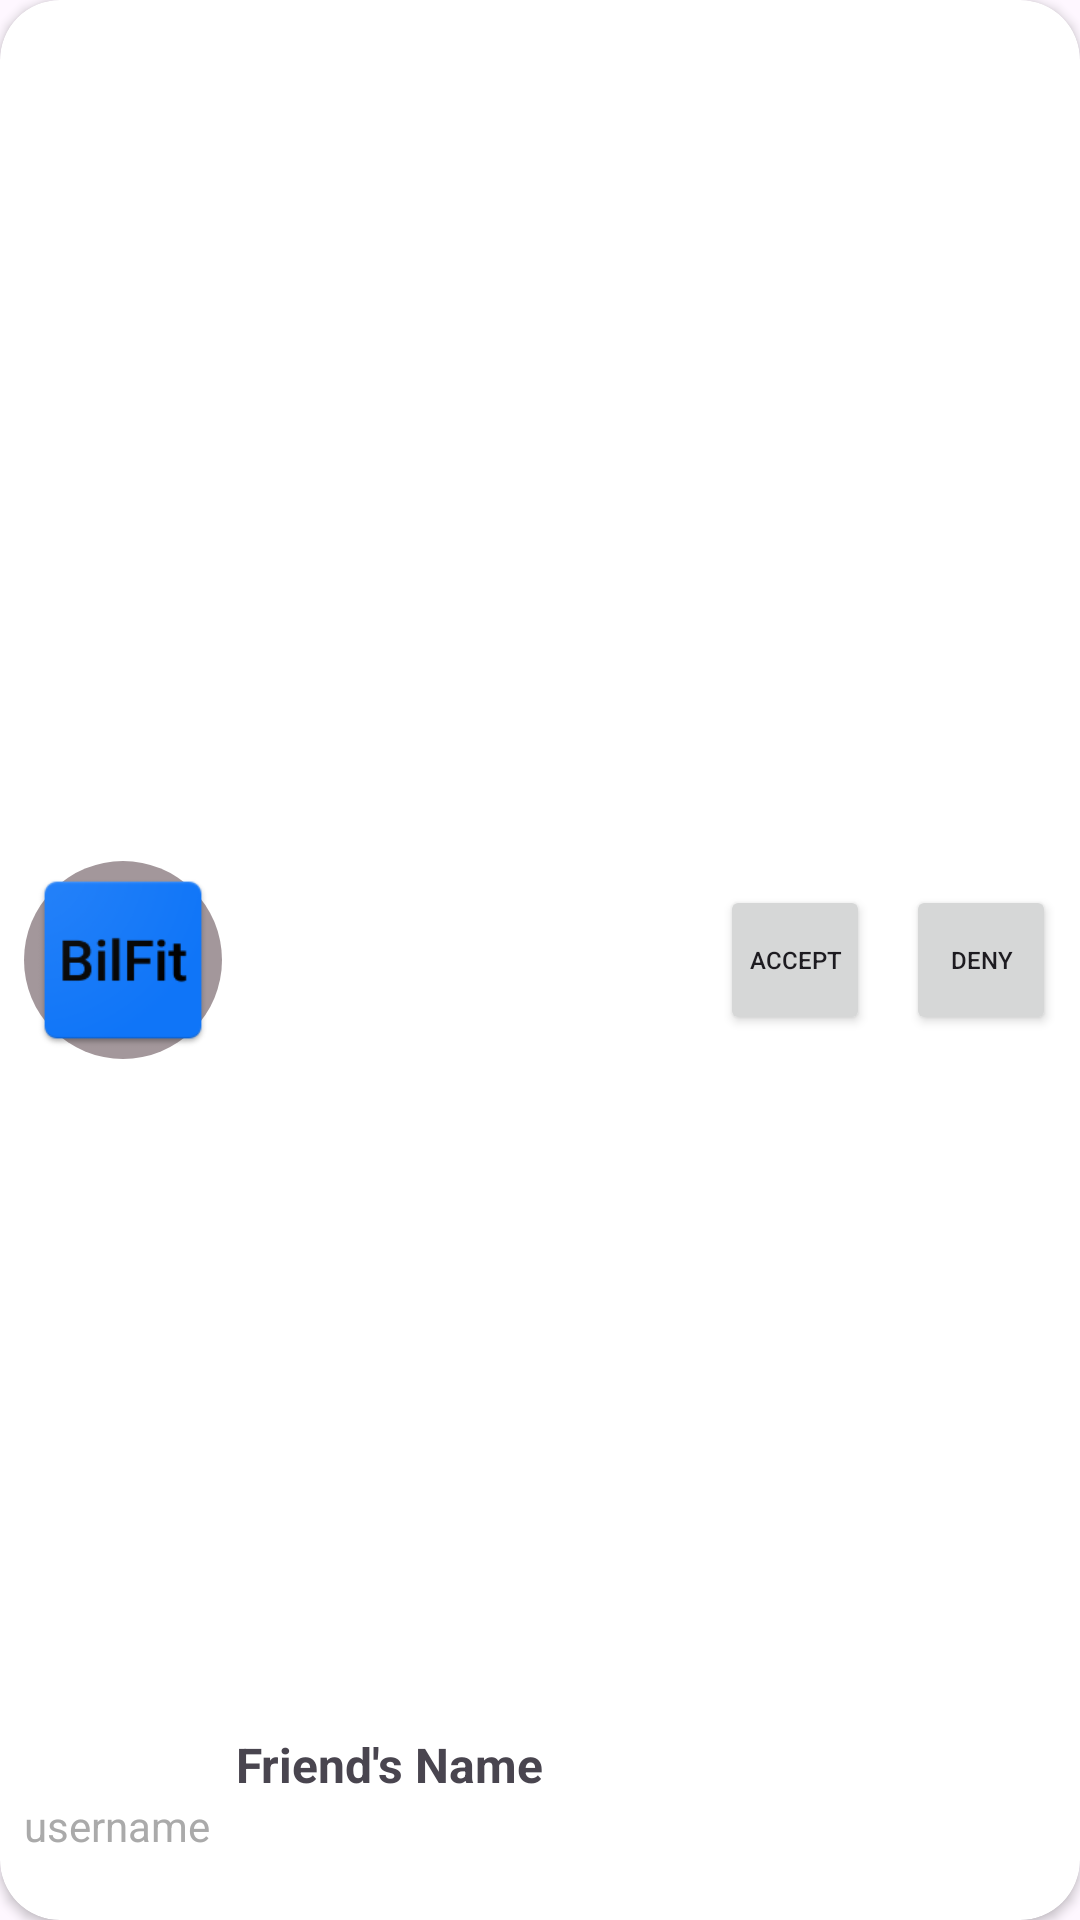

Android layout source for this screen:
<!-- AndroidManifest.xml: application theme Theme.BilFit -->
<!-- res/layout/friend_request_row.xml -->
<?xml version="1.0" encoding="utf-8"?>
<androidx.cardview.widget.CardView xmlns:android="http://schemas.android.com/apk/res/android"
    xmlns:app="http://schemas.android.com/apk/res-auto"
    xmlns:tools="http://schemas.android.com/tools"
    android:layout_width="match_parent"
    android:layout_height="82dp"
    android:layout_marginLeft="5dp"
    android:layout_marginTop="10dp"
    android:layout_marginRight="5dp"
    app:cardCornerRadius="20dp"
    app:contentPadding="8dp">

    <androidx.constraintlayout.widget.ConstraintLayout
        android:id="@+id/user_relative"
        android:layout_width="match_parent"
        android:layout_height="match_parent"
        android:gravity="center_vertical">

        <ImageView
            android:id="@+id/imageViewRequest"
            android:layout_width="66dp"
            android:layout_height="66dp"
            android:layout_gravity="center_vertical"
            android:background="@drawable/circle_background"
            android:src="@mipmap/ic_launcher"
            app:layout_constraintBottom_toBottomOf="parent"
            app:layout_constraintStart_toStartOf="parent"
            app:layout_constraintTop_toTopOf="parent" />


        <TextView
            android:id="@+id/textRequestName"
            android:layout_width="wrap_content"
            android:layout_height="wrap_content"
            android:layout_alignParentTop="true"
            android:layout_toStartOf="@+id/buttonAccept"
            android:text="Friend's Name"
            android:textSize="16sp"
            android:textStyle="bold"
            app:layout_constraintBottom_toTopOf="@+id/textRequestUsername"
            app:layout_constraintEnd_toStartOf="@+id/buttonAccept"
            app:layout_constraintHorizontal_bias="0.076"
            app:layout_constraintStart_toEndOf="@+id/imageViewRequest"
            app:layout_constraintTop_toTopOf="parent"
            app:layout_constraintVertical_bias="1.0" />

        <TextView
            android:id="@+id/textRequestUsername"
            android:layout_width="85dp"
            android:layout_height="17dp"
            android:layout_alignBottom="@+id/buttonAccept"
            android:layout_marginBottom="16dp"
            android:layout_toStartOf="@+id/buttonAccept"
            android:text="username"
            android:textColor="@android:color/darker_gray"
            android:textSize="14sp"
            app:layout_constraintBottom_toBottomOf="parent"
            tools:layout_editor_absoluteX="75dp" />

        <Button
            android:id="@+id/buttonAccept"
            android:layout_width="50dp"
            android:layout_height="50dp"
            android:layout_alignBottom="@+id/buttonDeny"
            android:layout_alignParentTop="true"
            android:layout_marginEnd="12dp"
            android:layout_toStartOf="@+id/buttonDeny"
            android:layout_weight="1"
            android:paddingStart="0dp"
            android:paddingEnd="0dp"
            android:text="Accept"
            android:textAlignment="center"
            android:textSize="8sp"
            app:layout_constraintBottom_toBottomOf="parent"
            app:layout_constraintEnd_toStartOf="@+id/buttonDeny"
            app:layout_constraintTop_toTopOf="parent" />

        <Button
            android:id="@+id/buttonDeny"
            android:layout_width="50dp"
            android:layout_height="50dp"
            android:layout_alignParentTop="true"
            android:layout_alignParentEnd="true"
            android:layout_weight="1"
            android:paddingStart="0sp"
            android:paddingEnd="0dp"
            android:text="Deny"
            android:textAlignment="center"
            android:textSize="8sp"
            app:layout_constraintBottom_toBottomOf="parent"
            app:layout_constraintEnd_toEndOf="parent"
            app:layout_constraintTop_toTopOf="parent" />

    </androidx.constraintlayout.widget.ConstraintLayout>
</androidx.cardview.widget.CardView>
<!-- resources referenced by this layout -->
<resources>
  <!-- drawable circle_background (drawable) -->
  <?xml version="1.0" encoding="utf-8"?>
  <shape xmlns:android="http://schemas.android.com/apk/res/android"
      android:shape="oval">
      <solid android:color="#A3979B" />
  </shape>
  <!-- mipmap ic_launcher: png bitmap (mipmap-hdpi, 3571 bytes) -->
  <style name="Theme.BilFit" parent="Base.Theme.BilFit" />
  <style name="Base.Theme.BilFit" parent="Theme.Material3.DayNight.NoActionBar">
          
          
      </style>
</resources>
